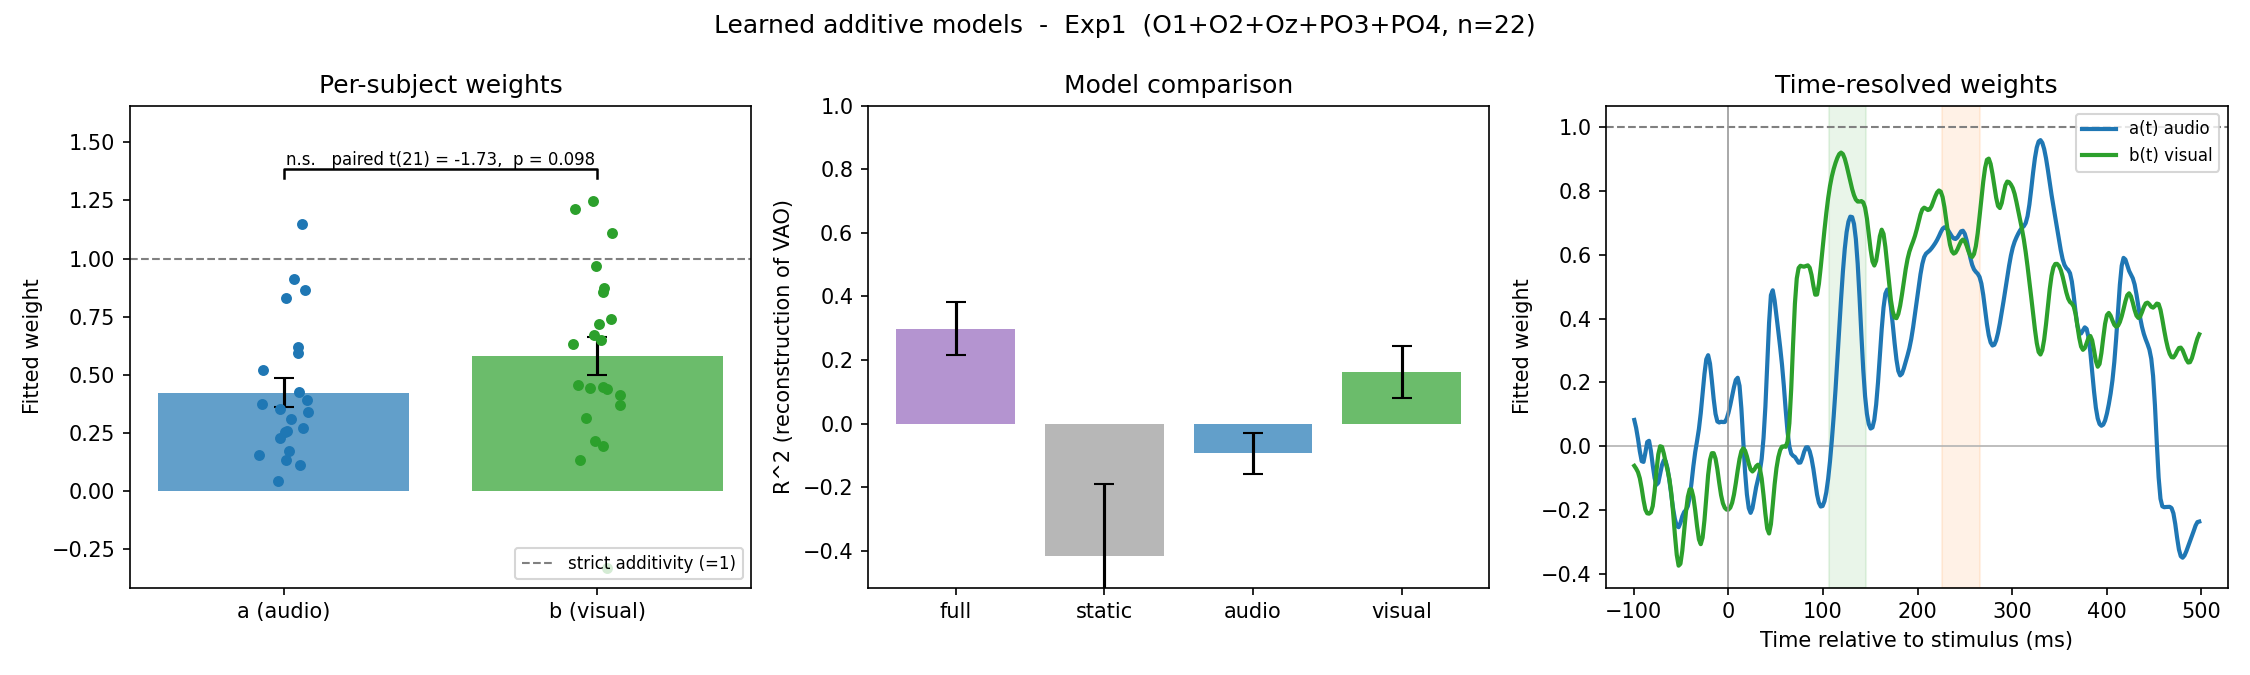

The table this chart was drawn from, first rows:
experiment, subject, a_audio, b_visual, R2_full, R2_static, R2_audio, R2_visual
Exp1, Vp1, 0.8309, 0.9693, 0.8907, 0.8682, 0.3804, 0.4327
Exp1, Vp2, 0.9113, 1.109, 0.8147, 0.7991, -0.1867, 0.528
Exp1, Vp4, 0.1729, 0.4551, 0.3061, -0.4519, 0.01233, 0.2922
Exp1, Vp5, 0.1353, 0.8731, 0.5449, -0.214, 0.1397, 0.5321
Exp1, Vp6, 0.3543, 0.1343, 0.1371, -1.182, 0.1156, -0.01200
Exp1, Vp7, 0.3084, 0.4134, 0.1611, -0.3774, -0.01287, 0.1013
Exp1, Vp8, 0.2284, 0.7167, 0.3639, -0.03236, -0.2186, 0.3407
Exp1, Vp10, 0.2705, 1.247, 0.3009, 0.1192, -0.5124, 0.2822
Exp1, Vp11, 0.3909, 0.3148, 0.3561, -0.88, 0.24, 0.1859
Exp1, Vp12, 0.04481, 0.7391, 0.7347, 0.4489, -0.02483, 0.7342
Exp1, Vp13, 0.6205, 0.2164, 0.222, -0.136, 0.2066, -0.136
Exp1, Vp14, 0.2533, 0.6482, 0.5446, 0.2636, -0.193, 0.5296
Exp1, Vp15, 0.2562, 0.6306, 0.148, -0.5103, -0.08836, 0.06990
Exp1, Vp16, 0.8637, 0.4467, 0.3458, -0.6642, -0.1425, 0.1644
Exp1, Vp17, 0.3738, 0.192, 0.1678, -1.187, 0.131, 0.02720
Exp1, Vp18, 0.5213, 0.8564, 0.6306, 0.5111, 0.1062, 0.5388
Exp1, Vp19, 0.1565, 0.3698, 0.1953, -0.8713, 0.01302, 0.1744
Exp1, Vp20, 0.1123, -0.3299, -0.4922, -4.271, -0.5778, -0.4996
Exp1, Vp22, 0.5949, 0.4419, 0.3288, -0.2174, 0.04523, 0.2276
Exp1, Vp23, 1.15, 0.6718, 0.09992, 0.01497, -0.2162, -0.4402
Exp1, Vp24, 0.3416, 0.4388, -0.8503, -1.183, -0.9396, -0.8893
Exp1, Vp25, 0.4265, 1.213, 0.6099, 0.00547, -0.3269, 0.4017
